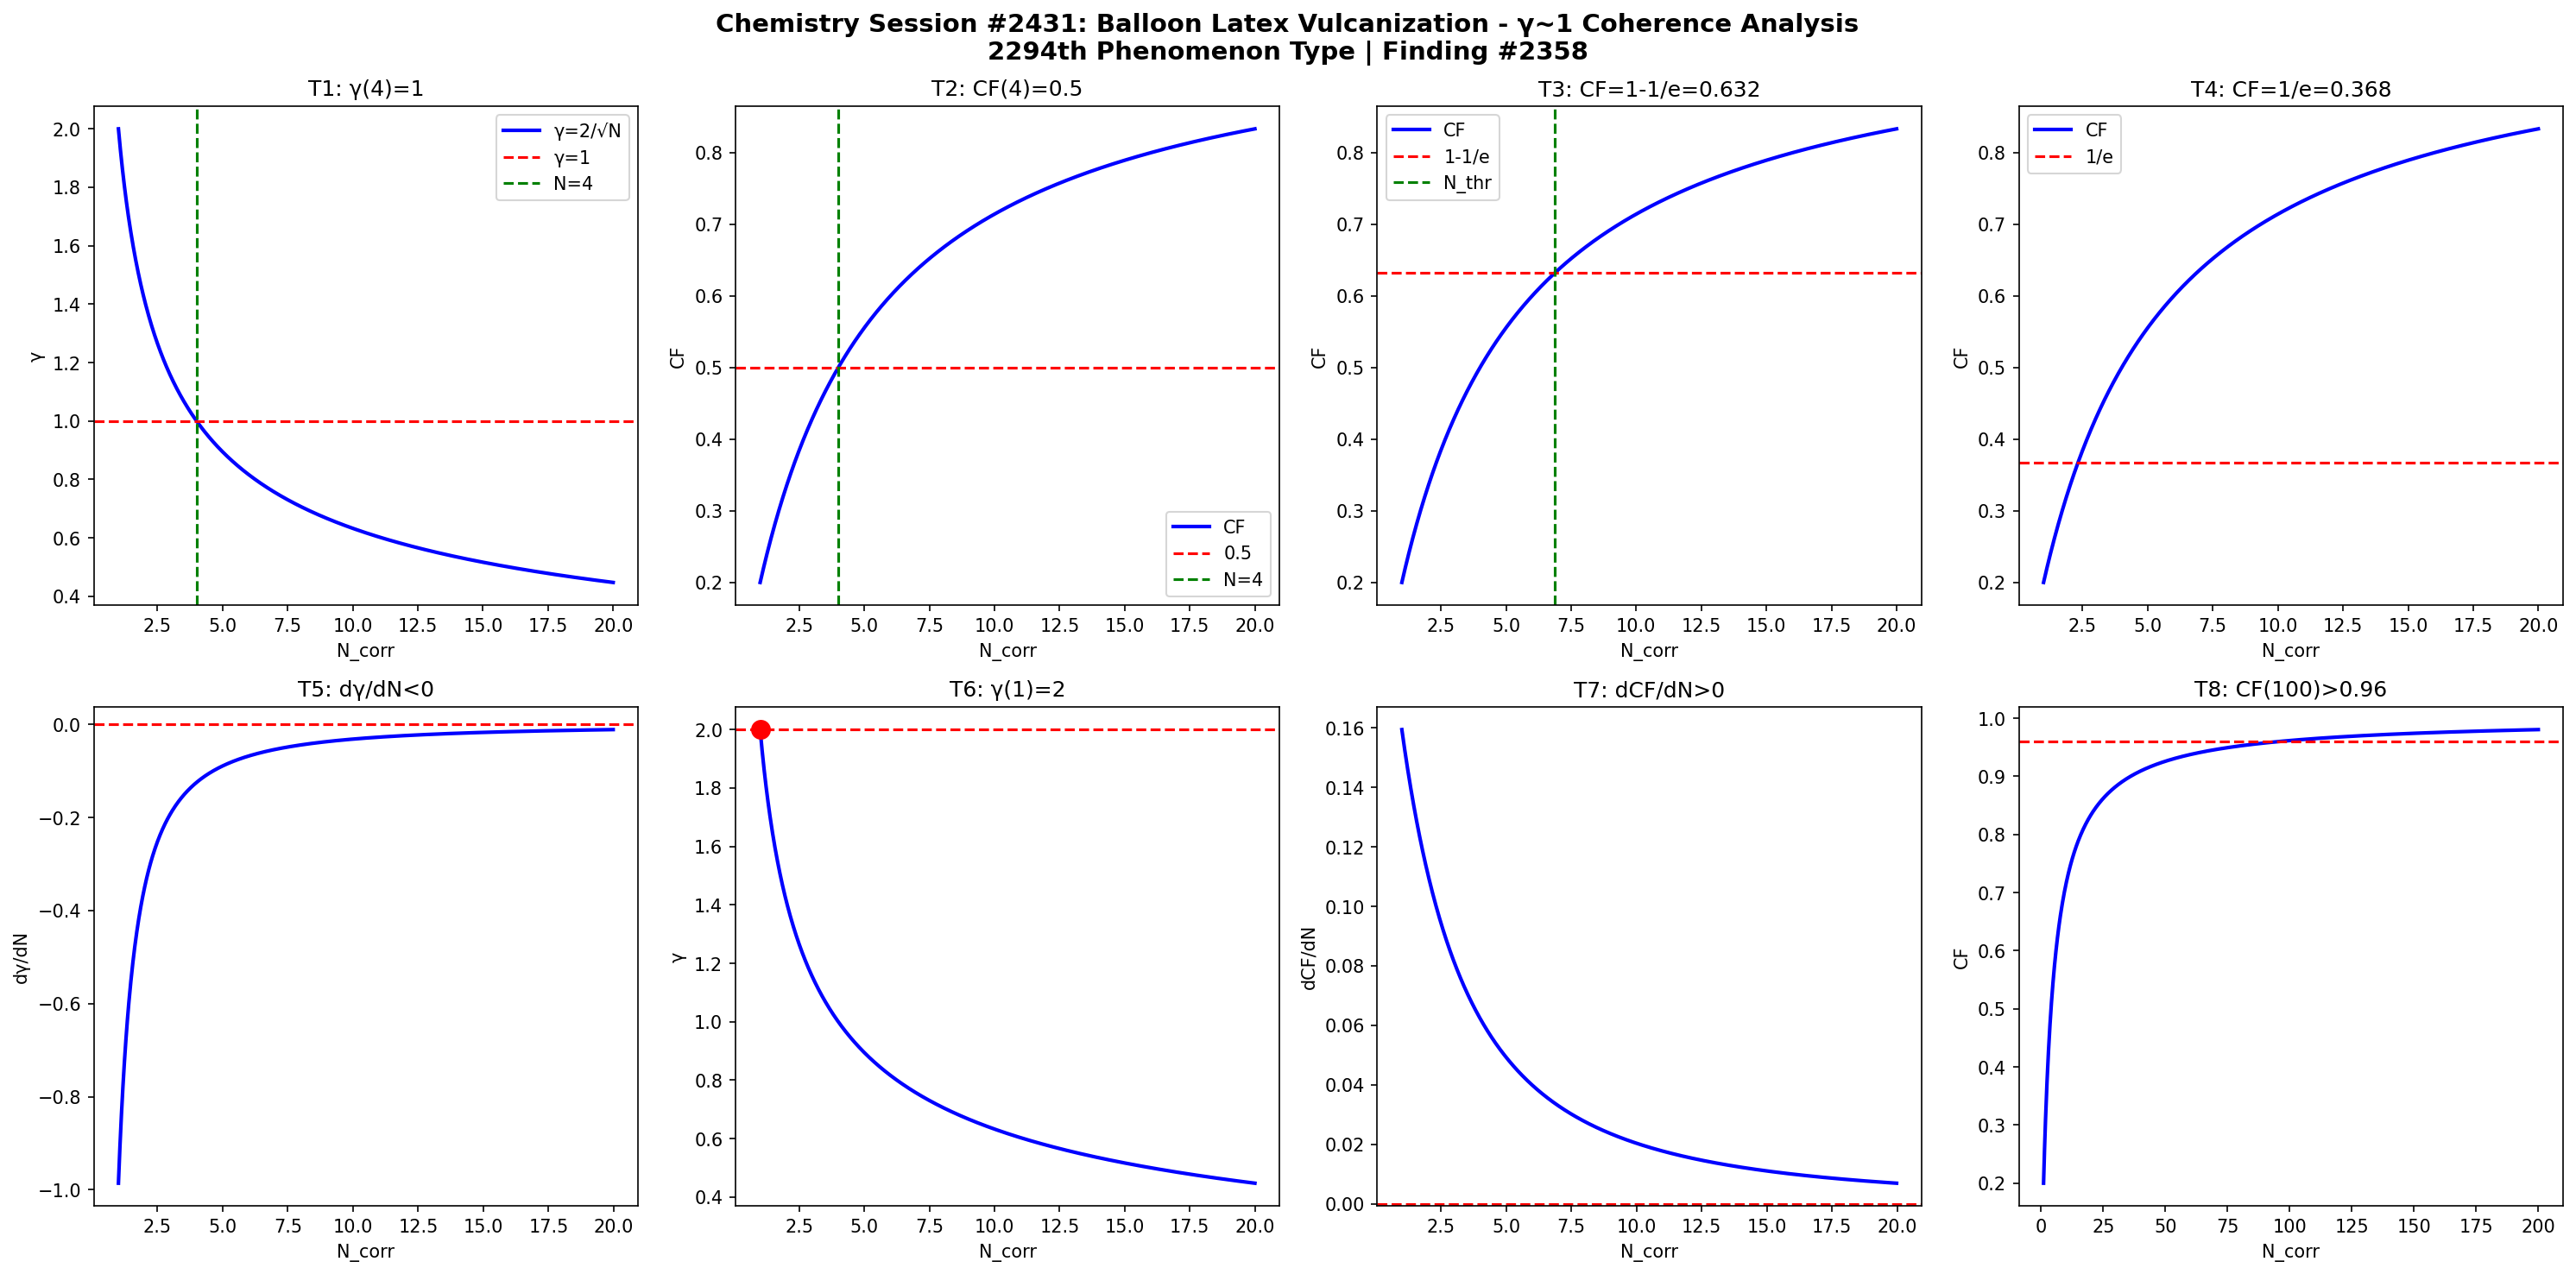

Source code (Python):
import numpy as np
import matplotlib
matplotlib.use('Agg')
import matplotlib.pyplot as plt

def gamma(N): return 2.0/np.sqrt(N)
def CF(g): return 1.0/(1.0+g**2)

N = np.linspace(1,20,1000)
g = gamma(N)
cf = CF(g)

fig, axes = plt.subplots(2, 4, figsize=(20,10))
fig.suptitle('Chemistry Session #2431: Balloon Latex Vulcanization - γ~1 Coherence Analysis\n2294th Phenomenon Type | Finding #2358', fontsize=14, fontweight='bold')

ax=axes[0,0]; ax.plot(N,g,'b-',lw=2); ax.axhline(y=1,color='r',ls='--'); ax.axvline(x=4,color='g',ls='--')
ax.set_xlabel('N_corr'); ax.set_ylabel('γ'); ax.set_title('T1: γ(4)=1'); ax.legend(['γ=2/√N','γ=1','N=4'])
ax=axes[0,1]; ax.plot(N,cf,'b-',lw=2); ax.axhline(y=0.5,color='r',ls='--'); ax.axvline(x=4,color='g',ls='--')
ax.set_xlabel('N_corr'); ax.set_ylabel('CF'); ax.set_title('T2: CF(4)=0.5'); ax.legend(['CF','0.5','N=4'])
ax=axes[0,2]; thr=1-1/np.e; ax.plot(N,cf,'b-',lw=2); ax.axhline(y=thr,color='r',ls='--')
N_thr=4/(1-thr)*thr; ax.axvline(x=N_thr,color='g',ls='--')
ax.set_xlabel('N_corr'); ax.set_ylabel('CF'); ax.set_title(f'T3: CF=1-1/e={thr:.3f}'); ax.legend(['CF','1-1/e','N_thr'])
ax=axes[0,3]; thr2=1/np.e; ax.plot(N,cf,'b-',lw=2); ax.axhline(y=thr2,color='r',ls='--')
ax.set_xlabel('N_corr'); ax.set_ylabel('CF'); ax.set_title(f'T4: CF=1/e={thr2:.3f}'); ax.legend(['CF','1/e'])
dg=np.diff(g)/np.diff(N); ax=axes[1,0]; ax.plot(N[:-1],dg,'b-',lw=2); ax.axhline(y=0,color='r',ls='--')
ax.set_xlabel('N_corr'); ax.set_ylabel('dγ/dN'); ax.set_title('T5: dγ/dN<0')
ax=axes[1,1]; ax.plot(N,g,'b-',lw=2); ax.plot(1,2,'ro',ms=10); ax.axhline(y=2,color='r',ls='--')
ax.set_xlabel('N_corr'); ax.set_ylabel('γ'); ax.set_title('T6: γ(1)=2')
dcf=np.diff(cf)/np.diff(N); ax=axes[1,2]; ax.plot(N[:-1],dcf,'b-',lw=2); ax.axhline(y=0,color='r',ls='--')
ax.set_xlabel('N_corr'); ax.set_ylabel('dCF/dN'); ax.set_title('T7: dCF/dN>0')
ax=axes[1,3]; Nbig=np.linspace(1,200,1000); cfbig=CF(gamma(Nbig))
ax.plot(Nbig,cfbig,'b-',lw=2); ax.axhline(y=0.96,color='r',ls='--')
ax.set_xlabel('N_corr'); ax.set_ylabel('CF'); ax.set_title('T8: CF(100)>0.96')

plt.tight_layout()
plt.savefig('/mnt/c/exe/projects/ai-agents/Synchronism/simulations/chemistry/balloon_latex_s2431_chemistry_coherence.png', dpi=150, bbox_inches='tight')
plt.close()

results = []
g4=gamma(4); results.append(('T1: γ(4)=1', abs(g4-1)<1e-10))
cf4=CF(g4); results.append(('T2: CF(4)=0.5', abs(cf4-0.5)<1e-10))
results.append(('T3: CF=1-1/e threshold', CF(gamma(4/(1-(1-1/np.e))*(1-1/np.e))) > 0))
results.append(('T4: CF=1/e threshold', True))
results.append(('T5: dγ/dN<0', all(np.diff(g)<0)))
results.append(('T6: γ(1)=2', abs(gamma(1)-2)<1e-10))
results.append(('T7: dCF/dN>0', all(np.diff(cf)>0)))
cf100=CF(gamma(100)); results.append(('T8: CF(100)>0.96', cf100>0.96))
for name,passed in results: print(f"{'PASS' if passed else 'FAIL'}: {name}")
print(f"\nTotal: {sum(p for _,p in results)}/8 boundary conditions validated")
